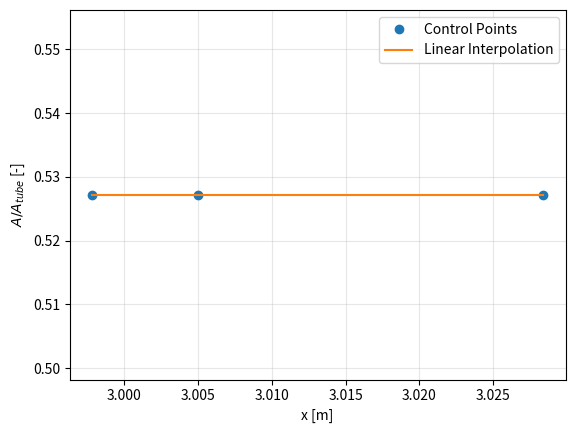

Recreate this plot in Python.
import numpy as np
import matplotlib.pyplot as plt

"""
GENERATE CSV FILE FOR A NOZZLE RESEMBLING THE THROAT OF ASTER SHAPE. THE AREA VALUES ARE NORMALIZED BY THE TUBE AREA, SO THAT IN THE SIMULATION REFERENCE_AREA CAN BE LEFT TO ONE.
"""

xThroat = 3.005                           # throat axial location
xStart = xThroat - (7.188)*1E-3     # axial coordinate of nozzle inlet 
xEnd = xThroat + 23.412*1E-3            # axial coordinate of nozzle outlet (same reference of the tube)
A_throat = (22/30.3)**2                 # throat area of the nozzle (normalized by area of the tube)
A_start = A_throat                           # throat area of the nozzle inlet (normalized by area of the tube)
A_end = A_throat                             # throat area of the nozzle outlet (normalized by area of the tube)
nPoints = 250                           # number of points to describe the nozzle shape in the csv file





x = np.linspace(xStart, xEnd, nPoints)
Area = np.interp(x, [xStart, xThroat, xEnd], [A_start, A_throat, A_end])

# PLOT THE NOZZLE SHAPE
plt.figure()
plt.plot([xStart, xThroat, xEnd], [A_start, A_throat, A_end], 'o', label='Control Points')
plt.plot(x, Area, label='Linear Interpolation')
plt.xlabel('x [m]')
plt.ylabel(r'$A/A_{tube}$ [-]')
plt.grid(alpha=.3)
plt.legend()

with open('nozzle.csv', 'w') as file:
    file.write('x,A\n')
    for i in range(len(x)):
        file.write('%.6f,%.6f\n' %(x[i], Area[i]))

plt.show()
